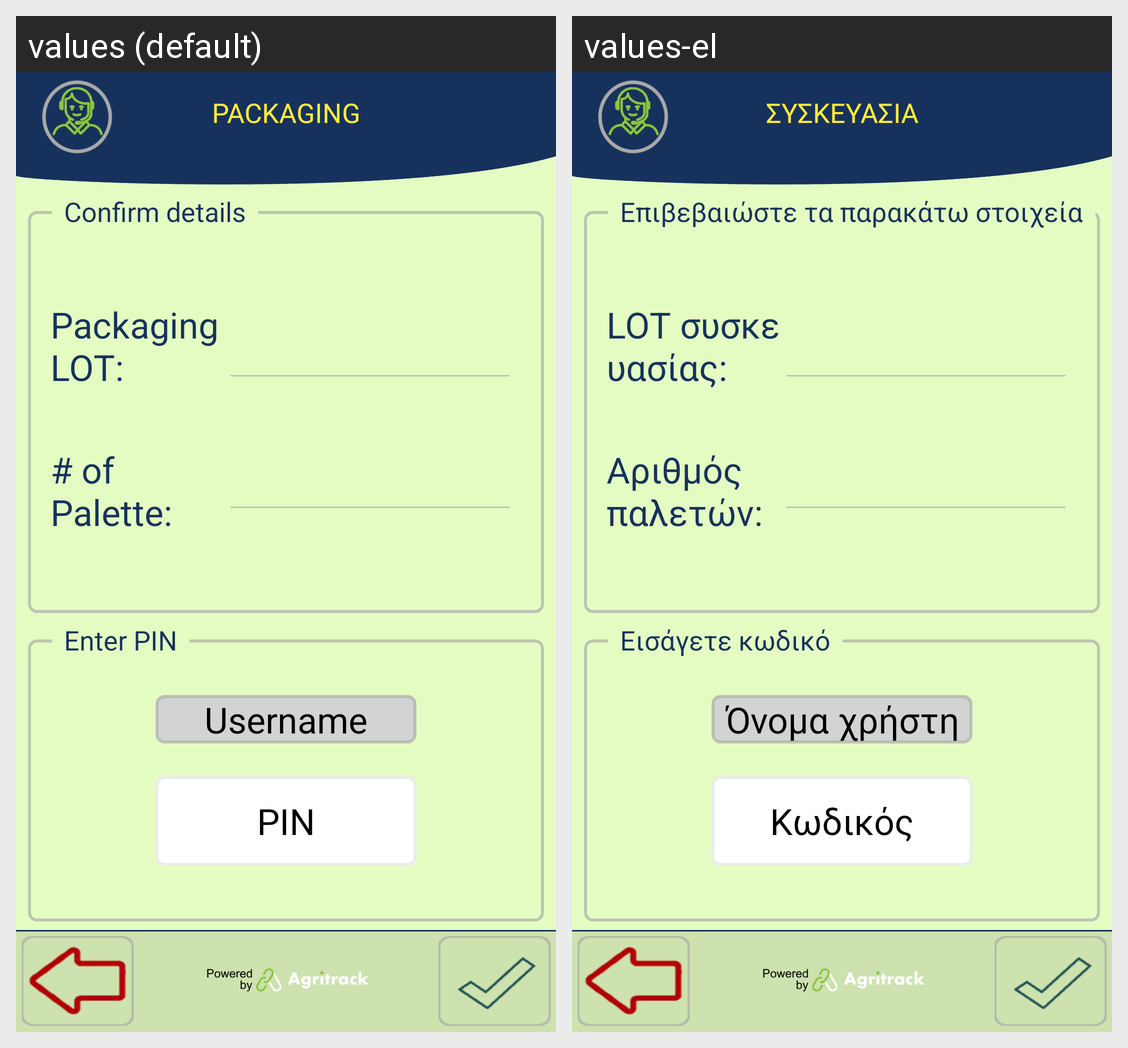

Translations of the strings shown on this Android screen, per locale in the grid:
Android screen res/layout/activity_packaging_confirm.xml rendered under 2 locales, left to right: values (default), values-el. Device: Nexus 5 (rendered at 1080×1920; each locale shown at half size, 540×960, under a caption strip naming it); theme FishTrack.
Strings drawn on this screen, with the default value and each locale's value (text and hints the layout hard-codes, and strings that could not be matched under every locale, appear in the picture but are not listed):

title_package
  values: PACKAGING
  values-el: ΣΥΣΚΕΥΑΣΙΑ

confirm_packaging_lot
  values: Packaging LOT:
  values-el: LOT συσκευασίας:

number_of_palette
  values: # of Palette:
  values-el: Αριθμός παλετών:

fishing_confirm
  values: Confirm details
  values-el: Επιβεβαιώστε τα παρακάτω στοιχεία

username
  values: Username
  values-el: Όνομα χρήστη

label_password_hint
  values: PIN
  values-el: Κωδικός

fishing_enter_pin
  values: Enter PIN
  values-el: Εισάγετε κωδικό
